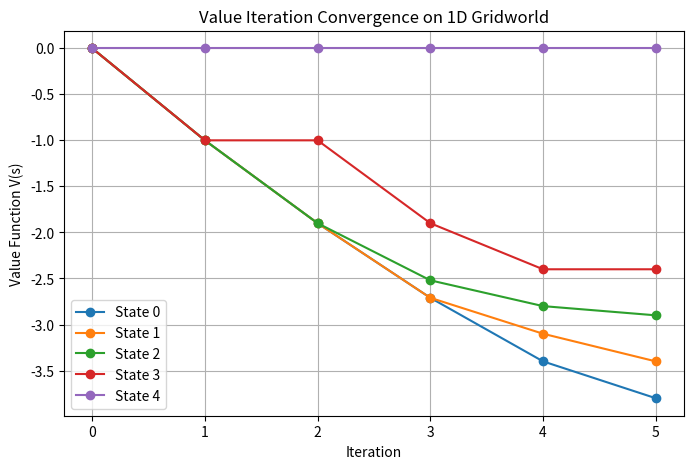

Write Python code to recreate this figure.
import numpy as np
import matplotlib.pyplot as plt

# Store the iteration values for visualization
iterations = [0, 1, 2, 3, 4, 5]  # Sample iterations
values_over_time = [
    [0, 0, 0, 0, 0],       # Initial values
    [-1, -1, -1, -1, 0],   # Iteration 1
    [-1.9, -1.9, -1.9, -1, 0],  # Iteration 2
    [-2.71, -2.71, -2.52, -1.9, 0],  # Iteration 3
    [-3.4, -3.1, -2.8, -2.4, 0],  # Iteration 4
    [-3.8, -3.4, -2.9, -2.4, 0]   # Converged values
]

# Convert to NumPy for plotting
values_over_time = np.array(values_over_time)

# Plot value function convergence
plt.figure(figsize=(8, 5))
for state in range(values_over_time.shape[1]):
    plt.plot(iterations, values_over_time[:, state], marker='o', label=f'State {state}')

plt.xlabel("Iteration")
plt.ylabel("Value Function V(s)")
plt.title("Value Iteration Convergence on 1D Gridworld")
plt.legend()
plt.grid()
plt.show()

